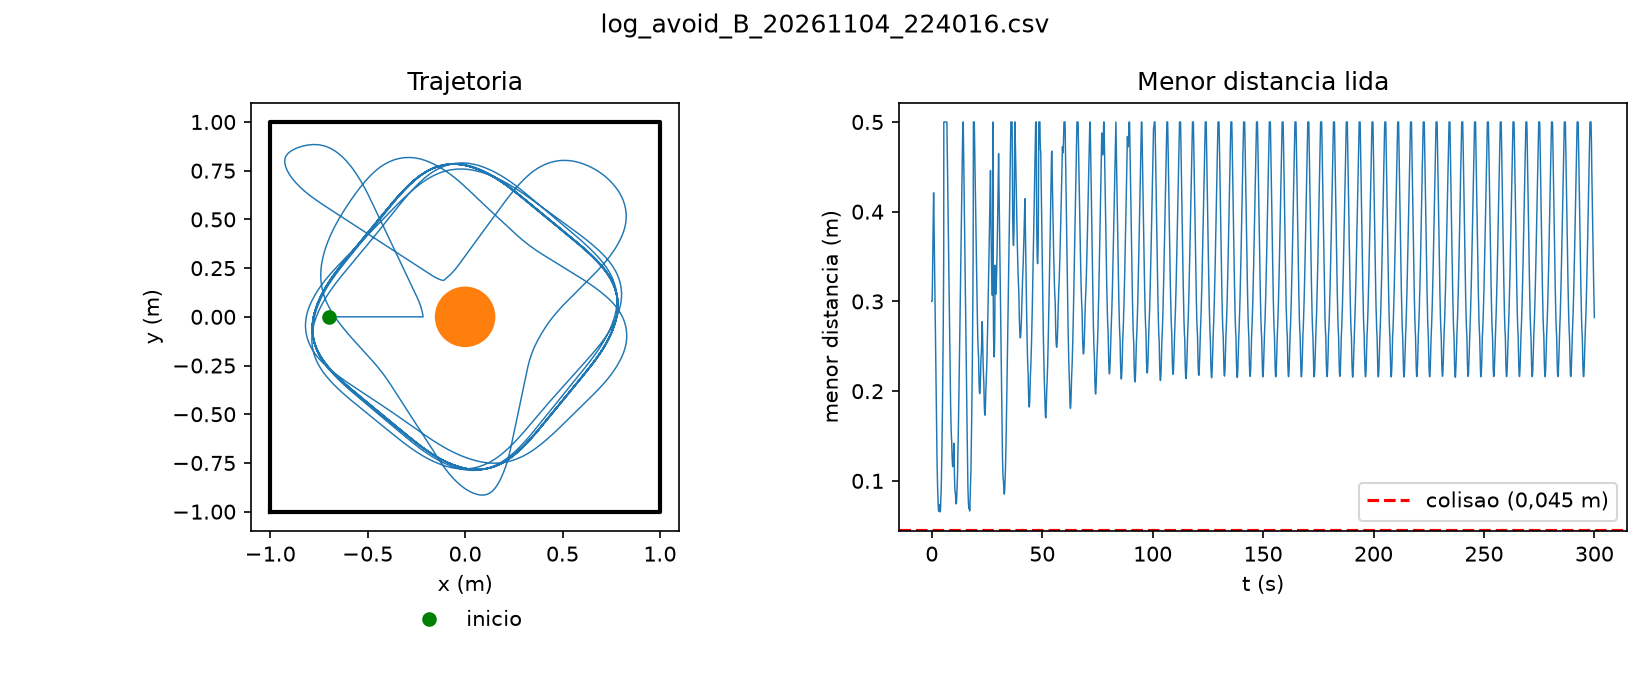

Source data for this figure (header and first rows):
t, x, y, yaw, min_range, v, w
0.0, -0.7, 0.0, 0.0, 0.3, 0.2, 0.0
0.04, -0.7, 0.0, 0.0, 0.3, 0.2, 0.0
0.08, -0.7, 0.0, 0.0, 0.3, 0.2, 0.0
0.16, -0.6977, 0.0, 0.0, 0.3023, 0.2, 0.0
0.2, -0.694, 0.0, 0.0, 0.306, 0.2, 0.0
0.24, -0.6885, 0.0, 0.0, 0.3115, 0.2, 0.0
0.32, -0.6743, 0.0, 0.0, 0.3257, 0.2, 0.0
0.36, -0.6666, 0.0, 0.0, 0.3334, 0.2, 0.0
0.4, -0.6588, 0.0, 0.0, 0.3412, 0.2, 0.0
0.44, -0.6508, 0.0, 0.0, 0.3492, 0.2, 0.0
0.52, -0.6349, 0.0, 0.0, 0.3651, 0.2, 0.0
0.56, -0.6269, 0.0, 0.0, 0.3731, 0.2, 0.0
0.6, -0.6189, 0.0, 0.0, 0.3811, 0.2, 0.0
0.64, -0.6109, 0.0, 0.0, 0.3891, 0.2, 0.0
0.72, -0.5949, 0.0, 0.0, 0.4051, 0.2, 0.0
0.76, -0.5869, 0.0, 0.0, 0.4131, 0.2, 0.0
0.8, -0.5789, 0.0, 0.0, 0.4211, 0.2, 0.0
0.84, -0.5709, 0.0, 0.0, 0.4209, 0.2, 0.0
0.92, -0.5549, 0.0, 0.0, 0.4049, 0.2, 0.0
0.96, -0.5469, 0.0, 0.0, 0.3969, 0.2, 0.0
1.0, -0.5389, 0.0, 0.0, 0.3889, 0.2, 0.0
1.04, -0.5309, 0.0, 0.0, 0.3809, 0.2, 0.0
1.12, -0.5149, 0.0, 0.0, 0.3649, 0.2, 0.0
1.16, -0.5069, 0.0, 0.0, 0.3569, 0.2, 0.0
1.2, -0.4989, 0.0, 0.0, 0.3489, 0.2, 0.0
1.24, -0.4909, 0.0, 0.0, 0.3409, 0.2, 0.0
1.32, -0.4749, 0.0, 0.0, 0.3249, 0.2, 0.0
1.36, -0.4669, 0.0, 0.0, 0.3169, 0.2, 0.0
1.4, -0.4589, 0.0, 0.0, 0.3089, 0.2, 0.0
1.44, -0.4509, 0.0, 0.0, 0.3009, 0.2, 0.0
1.52, -0.4349, 0.0, 0.0, 0.2849, 0.2, 0.0
1.56, -0.4269, 0.0, 0.0, 0.2769, 0.2, 0.0
1.6, -0.4189, 0.0, 0.0, 0.2689, 0.2, 0.0
1.64, -0.4109, 0.0, 0.0, 0.2609, 0.2, 0.0
1.72, -0.3949, 0.0, 0.0, 0.2449, 0.2, 0.0
1.76, -0.3869, 0.0, 0.0, 0.2369, 0.2, 0.0
1.8, -0.3789, 0.0, 0.0, 0.2289, 0.2, 0.0
1.84, -0.3709, 0.0, 0.0, 0.2209, 0.2, 0.0
1.92, -0.3549, 0.0, 0.0, 0.2049, 0.2, 0.0
1.96, -0.3469, 0.0, 0.0, 0.1969, 0.2, 0.0
2.0, -0.3389, 0.0, 0.0, 0.1889, 0.2, 0.0
2.04, -0.3309, 0.0, 0.0, 0.1809, 0.2, 0.0
2.12, -0.3149, 0.0, 0.0, 0.1649, 0.178, 0.0
2.16, -0.307, 0.0, 0.0, 0.157, 0.1665, 0.0
2.2, -0.2995, 0.0, 0.0, 0.1495, 0.1556, 0.0
2.24, -0.2923, 0.0, 0.0, 0.1423, 0.1452, 0.0
2.32, -0.2791, 0.0, 0.0, 0.1291, 0.126, 0.0
2.36, -0.2731, 0.0, 0.0, 0.1231, 0.1172, 0.0
2.4, -0.2676, 0.0, 0.0, 0.1176, 0.1092, 0.0
2.44, -0.2624, 0.0, 0.0, 0.1124, 0.1017, 0.0
2.52, -0.2531, 0.0, 0.0, 0.1031, 0.08815, 0.0
2.56, -0.2488, 0.0, 0.0, 0.0988, 0.08189, 0.0
2.6, -0.2449, 0.0, 0.0, 0.0949, 0.07622, 0.0
2.64, -0.2413, 0.0, 0.0, 0.0913, 0.07098, 0.0
2.72, -0.2348, 0.0, 0.0, 0.0848, 0.06153, 0.0
2.76, -0.2318, 0.0, 0.0, 0.0818, 0.05716, 0.0
2.8, -0.2291, 0.0, 0.0, 0.0791, 0.05324, 0.0
2.84, -0.2266, 0.0, 0.0, 0.0766, 0.0496, 0.0
2.92, -0.222, 0.0, 0.0, 0.072, 0.04291, 0.0
2.96, -0.2199, 0.0, 0.0, 0.0699, 0.0, 2.0
... 5,941 more rows
